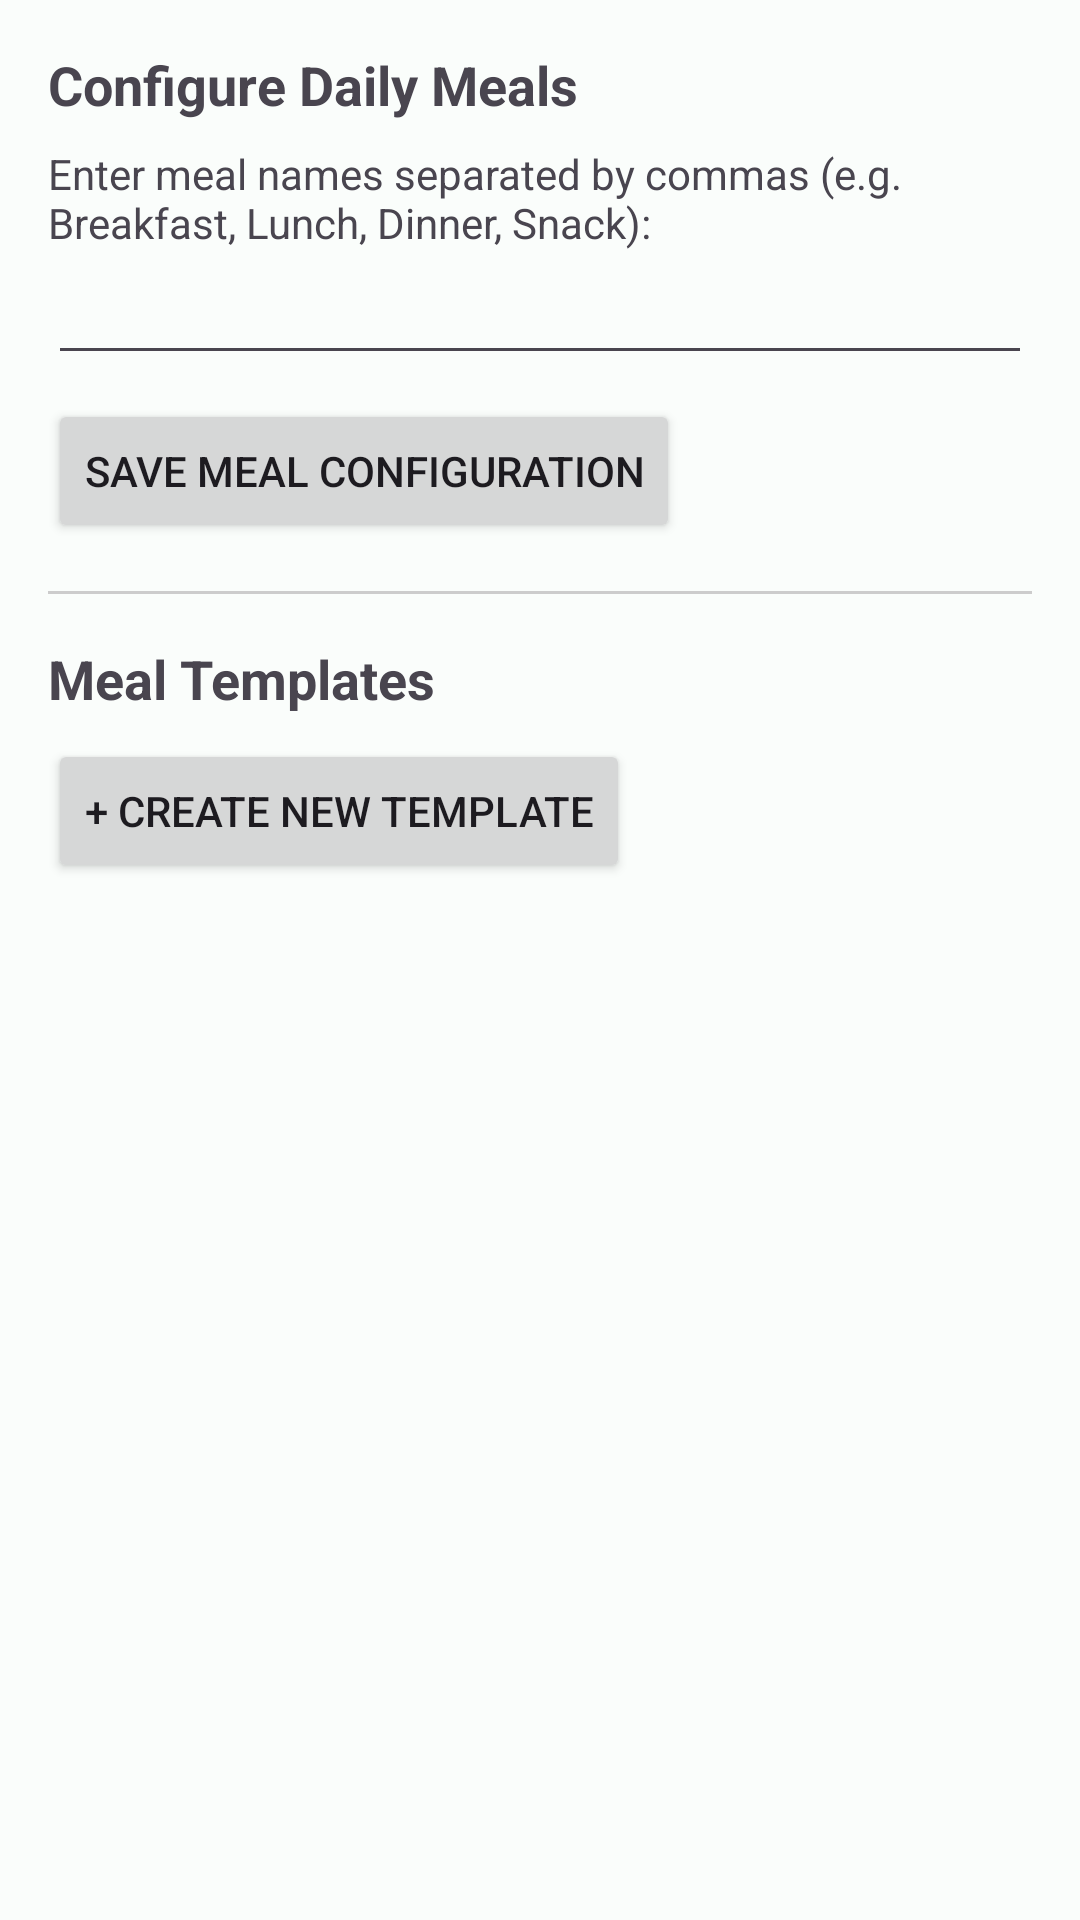

Here is an Android app screen rendered from its layout file. Give the layout XML and the strings, colors and styles it references.
<!-- AndroidManifest.xml: application theme Theme.ActivityTracker -->
<!-- res/layout/activity_configuration.xml -->
<?xml version="1.0" encoding="utf-8"?>
<LinearLayout xmlns:android="http://schemas.android.com/apk/res/android"
    android:id="@+id/config_root"
    android:layout_width="match_parent"
    android:layout_height="match_parent"
    android:orientation="vertical"
    android:padding="16dp">

    <TextView
        android:layout_width="wrap_content"
        android:layout_height="wrap_content"
        android:text="Configure Daily Meals"
        android:textSize="18sp"
        android:textStyle="bold" />

    <TextView
        android:layout_width="wrap_content"
        android:layout_height="wrap_content"
        android:text="Enter meal names separated by commas (e.g. Breakfast, Lunch, Dinner, Snack):"
        android:layout_marginTop="8dp" />

    <EditText
        android:id="@+id/editMealNamesConfig"
        android:layout_width="match_parent"
        android:layout_height="wrap_content"
        android:inputType="text" />

    <Button
        android:id="@+id/btnSaveConfig"
        android:layout_width="wrap_content"
        android:layout_height="wrap_content"
        android:text="Save Meal Configuration"
        android:layout_marginTop="8dp" />

    <View
        android:layout_width="match_parent"
        android:layout_height="1dp"
        android:background="#CCCCCC"
        android:layout_marginVertical="16dp" />

    <TextView
        android:layout_width="wrap_content"
        android:layout_height="wrap_content"
        android:text="Meal Templates"
        android:textSize="18sp"
        android:textStyle="bold" />

    <Button
        android:id="@+id/btnCreateTemplate"
        android:layout_width="wrap_content"
        android:layout_height="wrap_content"
        android:text="+ Create New Template"
        android:layout_marginTop="8dp" />

    <androidx.recyclerview.widget.RecyclerView
        android:id="@+id/recyclerTemplates"
        android:layout_width="match_parent"
        android:layout_height="0dp"
        android:layout_weight="1"
        android:layout_marginTop="8dp" />

</LinearLayout>
<!-- resources referenced by this layout -->
<resources>
  <style name="Theme.ActivityTracker" parent="Theme.Material3.DayNight.NoActionBar">
          
          <item name="colorPrimary">@color/md_theme_light_primary</item>
          <item name="colorOnPrimary">@color/md_theme_light_onPrimary</item>
          <item name="colorPrimaryContainer">@color/md_theme_light_primaryContainer</item>
          <item name="colorOnPrimaryContainer">@color/md_theme_light_onPrimaryContainer</item>
  
          
          <item name="colorSecondary">@color/md_theme_light_secondary</item>
          <item name="colorOnSecondary">@color/md_theme_light_onSecondary</item>
          <item name="colorSecondaryContainer">@color/md_theme_light_secondaryContainer</item>
          <item name="colorOnSecondaryContainer">@color/md_theme_light_onSecondaryContainer</item>
  
          
          <item name="colorTertiary">@color/md_theme_light_tertiary</item>
          <item name="colorOnTertiary">@color/md_theme_light_onTertiary</item>
          <item name="colorTertiaryContainer">@color/md_theme_light_tertiaryContainer</item>
          <item name="colorOnTertiaryContainer">@color/md_theme_light_onTertiaryContainer</item>
  
          
          <item name="colorError">@color/md_theme_light_error</item>
          <item name="colorOnError">@color/md_theme_light_onError</item>
  
          
          <item name="android:colorBackground">@color/md_theme_light_background</item>
          <item name="colorOnBackground">@color/md_theme_light_onBackground</item>
          <item name="colorSurface">@color/md_theme_light_surface</item>
          <item name="colorOnSurface">@color/md_theme_light_onSurface</item>
          <item name="colorSurfaceVariant">@color/md_theme_light_surfaceVariant</item>
          <item name="colorOnSurfaceVariant">@color/md_theme_light_onSurfaceVariant</item>
          <item name="colorOutline">@color/md_theme_light_outline</item>
  
          
          <item name="autoCompleteTextViewStyle">@style/Widget.ActivityTracker.AutoCompleteTextView</item>
  
          
          <item name="android:statusBarColor">@android:color/transparent</item>
          <item name="android:navigationBarColor">@android:color/transparent</item>
      </style>
  <color name="md_theme_light_primary">#006A6A</color>
  <color name="md_theme_light_onPrimary">#FFFFFF</color>
  <color name="md_theme_light_primaryContainer">#6FF7F6</color>
  <color name="md_theme_light_onPrimaryContainer">#002020</color>
  <color name="md_theme_light_secondary">#4A6363</color>
  <color name="md_theme_light_onSecondary">#FFFFFF</color>
  <color name="md_theme_light_secondaryContainer">#CCE8E7</color>
  <color name="md_theme_light_onSecondaryContainer">#051F20</color>
  <color name="md_theme_light_tertiary">#4B607C</color>
  <color name="md_theme_light_onTertiary">#FFFFFF</color>
  <color name="md_theme_light_tertiaryContainer">#D3E4FF</color>
  <color name="md_theme_light_onTertiaryContainer">#041C35</color>
  <color name="md_theme_light_error">#BA1A1A</color>
  <color name="md_theme_light_onError">#FFFFFF</color>
  <color name="md_theme_light_background">#FAFDFB</color>
  <color name="md_theme_light_onBackground">#191C1C</color>
  <color name="md_theme_light_surface">#FAFDFB</color>
  <color name="md_theme_light_onSurface">#191C1C</color>
  <color name="md_theme_light_surfaceVariant">#DAE5E4</color>
  <color name="md_theme_light_onSurfaceVariant">#3F4948</color>
  <color name="md_theme_light_outline">#6F7979</color>
  <style name="Widget.ActivityTracker.AutoCompleteTextView" parent="Widget.AppCompat.AutoCompleteTextView">
          <item name="android:textColor">@color/autocomplete_text</item>
          <item name="android:textColorHint">@color/autocomplete_subtext</item>
          <item name="android:popupBackground">@color/autocomplete_bg</item>
      </style>
  <color name="autocomplete_text">#191C1C</color>
  <color name="autocomplete_subtext">#5B6464</color>
  <color name="autocomplete_bg">#FFFFFF</color>
</resources>
